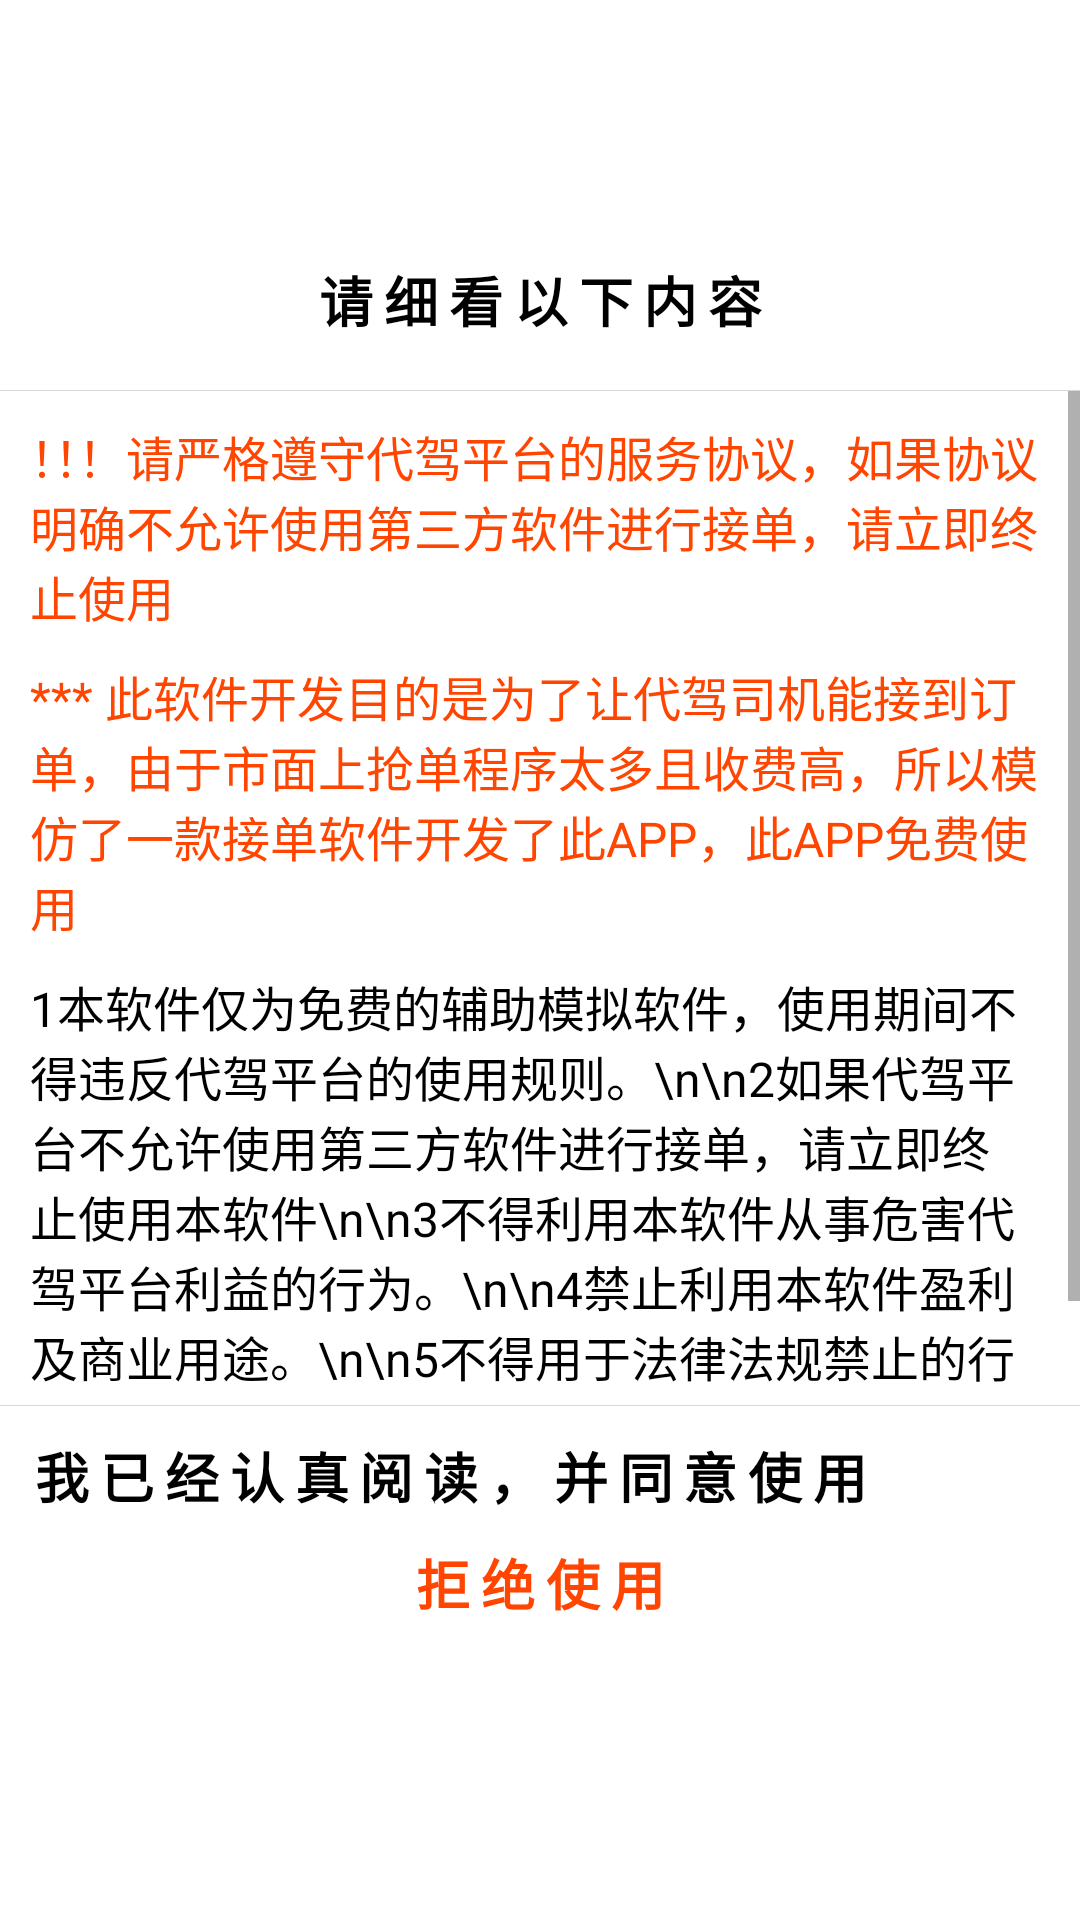

Layout XML and referenced resources for this Android screen:
<!-- AndroidManifest.xml: application theme Theme.AccessbilityBase -->
<!-- res/layout/privacy_dialog.xml -->
<?xml version="1.0" encoding="utf-8"?>
<androidx.constraintlayout.widget.ConstraintLayout xmlns:android="http://schemas.android.com/apk/res/android"
    xmlns:app="http://schemas.android.com/apk/res-auto"
    android:layout_width="match_parent"
    android:layout_height="match_parent">

    <RelativeLayout
        android:id="@+id/mainlayout"
        android:layout_width="match_parent"
        android:layout_height="match_parent"
        android:layout_marginLeft="0dp"
        android:layout_marginTop="70dp"
        android:layout_marginRight="0dp"
        android:layout_marginBottom="80dp"
        android:paddingBottom="10dp"
        android:background="@drawable/dialog_back"
        android:gravity="center_horizontal"
        android:orientation="vertical"
        app:layout_constraintBottom_toBottomOf="parent"
        app:layout_constraintEnd_toEndOf="parent"
        app:layout_constraintStart_toStartOf="parent"
        app:layout_constraintTop_toTopOf="parent">

        <TextView
            android:id="@+id/dialog_title"
            android:layout_width="match_parent"
            android:layout_height="40dp"
            android:layout_marginLeft="10dp"
            android:layout_marginTop="10dp"
            android:layout_marginRight="10dp"
            android:layout_marginBottom="10dp"
            android:gravity="center"
            android:letterSpacing="0.2"
            android:text="请细看以下内容"
            android:textColor="@color/black"
            android:textSize="18sp"
            android:textStyle="bold" />
        <View
            android:id="@+id/fengexian1"
            android:layout_below="@+id/dialog_title"
            android:layout_width="match_parent"
            android:layout_height="0.3dp"
            android:background="#d8d8d8" />

        <ScrollView
            android:id="@+id/scrollprvi"
            android:layout_below="@+id/fengexian1"
            android:layout_above="@+id/fengexian2"

            android:layout_width="match_parent"
            android:layout_height="match_parent">

            <LinearLayout
                android:layout_width="match_parent"
                android:layout_height="wrap_content"
                android:paddingBottom="10dp"
                android:paddingTop="10dp"
                android:orientation="vertical">


                <TextView
                    android:layout_marginLeft="10dp"
                    android:layout_marginRight="10dp"
                    android:layout_width="wrap_content"
                    android:layout_height="wrap_content"
                    android:paddingBottom="10dp"
                    android:textColor="@color/OrangeRed"
                    android:textSize="@dimen/body"
                    android:text="！！！请严格遵守代驾平台的服务协议，如果协议明确不允许使用第三方软件进行接单，请立即终止使用" />
                <TextView
                    android:layout_marginLeft="10dp"
                    android:layout_marginRight="10dp"
                    android:layout_width="wrap_content"
                    android:layout_height="wrap_content"
                    android:paddingBottom="10dp"
                    android:textColor="@color/OrangeRed"
                    android:textSize="@dimen/body"
                    android:text="*** 此软件开发目的是为了让代驾司机能接到订单，由于市面上抢单程序太多且收费高，所以模仿了一款接单软件开发了此APP，此APP免费使用" />

                <TextView
                    android:id="@+id/dsf"
                    android:layout_marginLeft="10dp"
                    android:layout_marginRight="10dp"
                    android:layout_width="wrap_content"
                    android:layout_height="wrap_content"
                    android:paddingBottom="10dp"
                    android:textColor="@color/black"
                    android:textSize="@dimen/body"
                    android:text="1本软件仅为免费的辅助模拟软件，使用期间不得违反代驾平台的使用规则。\n\n2如果代驾平台不允许使用第三方软件进行接单，请立即终止使用本软件\n\n3不得利用本软件从事危害代驾平台利益的行为。\n\n4禁止利用本软件盈利及商业用途。\n\n5不得用于法律法规禁止的行为。\n\n6如果不同意以上条款，请立即卸载" />

            </LinearLayout>
        </ScrollView>
        <View
            android:id="@+id/fengexian2"
            android:layout_width="match_parent"
            android:layout_height="0.3dp"
            android:layout_above="@+id/dialog_confirm"
            android:background="#d8d8d8" />

        <TextView
            android:id="@+id/dialog_confirm"
            android:layout_above="@+id/dialog_cancel"
            android:layout_width="wrap_content"
            android:layout_height="wrap_content"
            android:layout_marginLeft="10dp"
            android:layout_marginTop="10dp"
            android:layout_marginRight="10dp"
            android:gravity="center"
            android:letterSpacing="0.2"
            android:text="我已经认真阅读，并同意使用"
            android:textColor="@color/black"
            android:textSize="18sp"
            android:textStyle="bold" />
        <TextView
            android:id="@+id/dialog_cancel"
            android:layout_alignParentBottom="true"
            android:layout_width="match_parent"
            android:layout_height="45dp"
            android:background="@drawable/refuse_buttom"
            android:layout_marginLeft="10dp"
            android:layout_marginRight="10dp"
            android:gravity="center"
            android:letterSpacing="0.2"
            android:text="拒绝使用"
            android:textColor="@color/OrangeRed"
            android:textSize="18sp"
            android:textStyle="bold" />

    </RelativeLayout>
</androidx.constraintlayout.widget.ConstraintLayout>
<!-- resources referenced by this layout -->
<resources>
  <color name="OrangeRed">#FF4500</color>
  <color name="black">#000000</color>
  <dimen name="body">16sp</dimen>
  <!-- drawable dialog_back (drawable) -->
  <?xml version="1.0" encoding="utf-8"?>
  <shape xmlns:android="http://schemas.android.com/apk/res/android"
      android:shape="rectangle">
      <corners android:radius="15dp"/>
      <stroke
          android:width="1px"
          android:color="@color/white"/>
      <solid android:color="@color/white"/>
  </shape>
  <!-- drawable refuse_buttom (drawable) -->
  <?xml version="1.0" encoding="utf-8"?>
  <selector xmlns:android="http://schemas.android.com/apk/res/android">
      
      <item android:drawable="@drawable/refuse_buttom_normal" android:state_pressed="false"/>
  
      
      <item android:drawable="@drawable/refuse_buttom_enter" android:state_pressed="true"/>
  </selector>
  <style name="Theme.AccessbilityBase" parent="Theme.MaterialComponents.DayNight.DarkActionBar.Bridge">
      
      <item name="colorPrimary">@color/gray</item>
      <item name="colorPrimaryVariant">@color/black</item>
      <item name="colorOnPrimary">@color/teal_700</item>
      
      <item name="colorSecondary">@color/teal_200</item>
      <item name="colorSecondaryVariant">@color/teal_700</item>
      <item name="colorOnSecondary">@color/black</item>
      
      <item name="android:statusBarColor" tools:targetApi="l">?attr/colorPrimaryVariant</item>
      
      <item name="android:windowBackground">@color/white</item>
      <item name="android:forceDarkAllowed" tools:targetApi="q">false</item>
      <item name="buttonStyle">?android:attr/borderlessButtonStyle</item>
  </style>
  <color name="white">#FFFFFFFF</color>
  <!-- drawable refuse_buttom_normal (drawable) -->
  <?xml version="1.0" encoding="utf-8"?>
  <shape
      xmlns:android="http://schemas.android.com/apk/res/android"
      android:shape="rectangle">
  
      
      <corners android:radius="10dp"/>
  
      
      <solid android:color="@color/white"/>
  
  </shape>
  <!-- drawable refuse_buttom_enter (drawable) -->
  <?xml version="1.0" encoding="utf-8"?>
  <shape
      xmlns:android="http://schemas.android.com/apk/res/android"
      android:shape="rectangle">
  
      
      <corners android:radius="10dp"/>
  
      
      <solid android:color="@color/touminred"/>
  
  </shape>
  <color name="gray">#DCDCDCDC</color>
  <color name="teal_700">#FF018786</color>
  <color name="teal_200">#FF03DAC5</color>
  <color name="touminred">#1ADC143C</color>
</resources>
